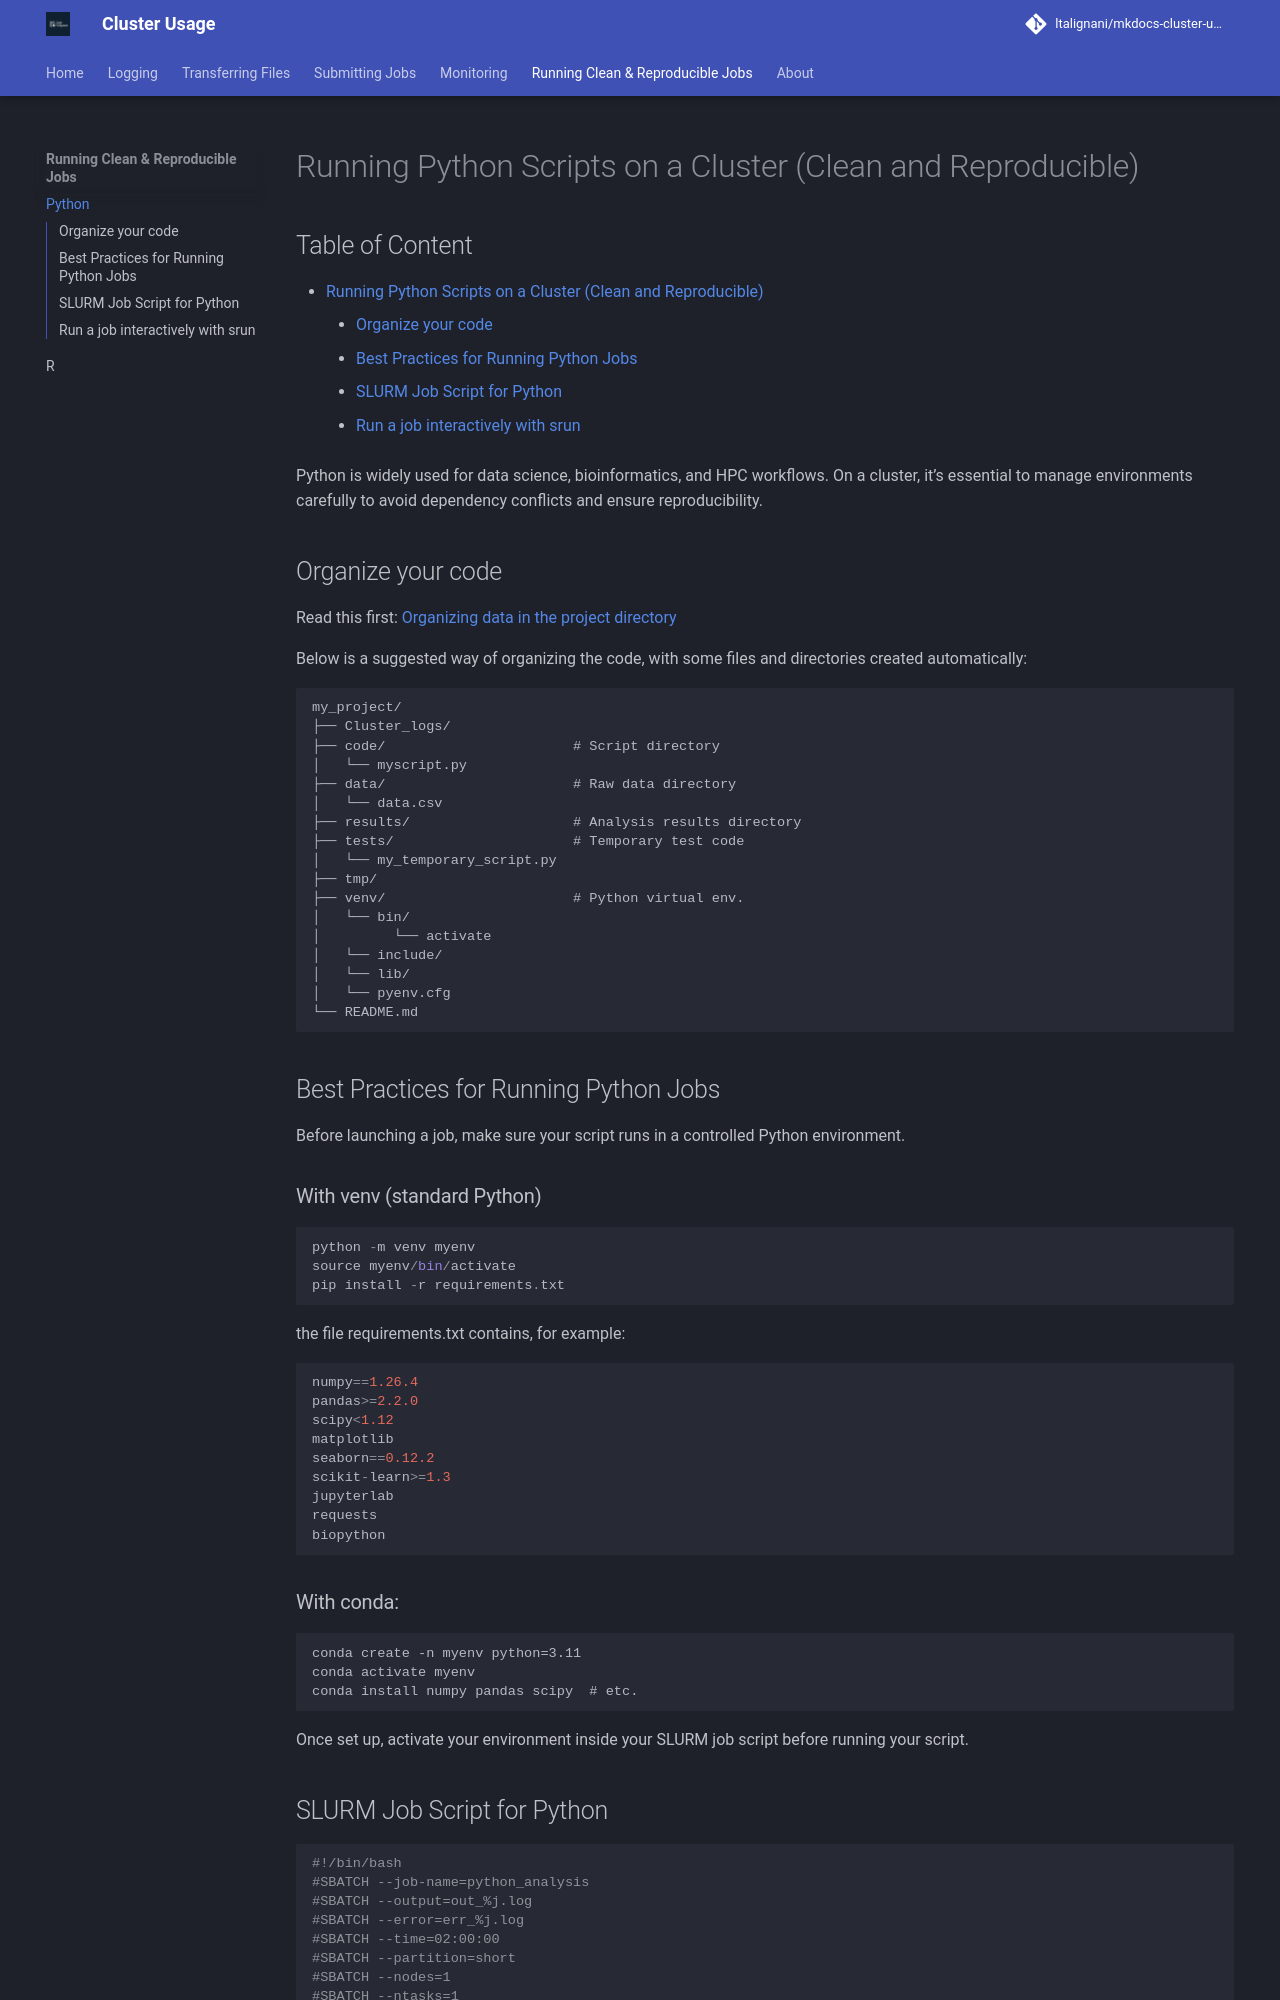

repository: ltalignani/mkdocs-cluster-usage · page: python/index.html · generator: mkdocs

# Running Python Scripts on a Cluster (Clean and Reproducible)

<h2 class="no-toc">Table of Content</h2>

[TOC]

Python is widely used for data science, bioinformatics, and HPC workflows. On a cluster, it’s essential to manage environments carefully to avoid dependency conflicts and ensure reproducibility.

## Organize your code
Read this first: [Organizing data in the project directory](Logging.md#organizing-data-in-the-project-directory)

Below is a suggested way of organizing the code, with some files and directories created automatically:
```
my_project/
├── Cluster_logs/  
├── code/          		        # Script directory
│   └── myscript.py
├── data/          		        # Raw data directory
│   └── data.csv
├── results/     		        # Analysis results directory
├── tests/          		    # Temporary test code
│   └── my_temporary_script.py
├── tmp/    
├── venv/          		        # Python virtual env.
│   └── bin/
│         └── activate
│   └── include/
│   └── lib/
│   └── pyenv.cfg
└── README.md
```


## Best Practices for Running Python Jobs

Before launching a job, make sure your script runs in a controlled Python environment.

### With venv (standard Python)

```python
python -m venv myenv
source myenv/bin/activate
pip install -r requirements.txt
```

the file requirements.txt contains, for example:
```python
numpy==1.26.4
pandas>=2.2.0
scipy<1.12
matplotlib
seaborn==0.12.2
scikit-learn>=1.3
jupyterlab
requests
biopython
```

### With conda:
```conda
conda create -n myenv python=3.11
conda activate myenv
conda install numpy pandas scipy  # etc.
```

Once set up, activate your environment inside your SLURM job script before running your script.
